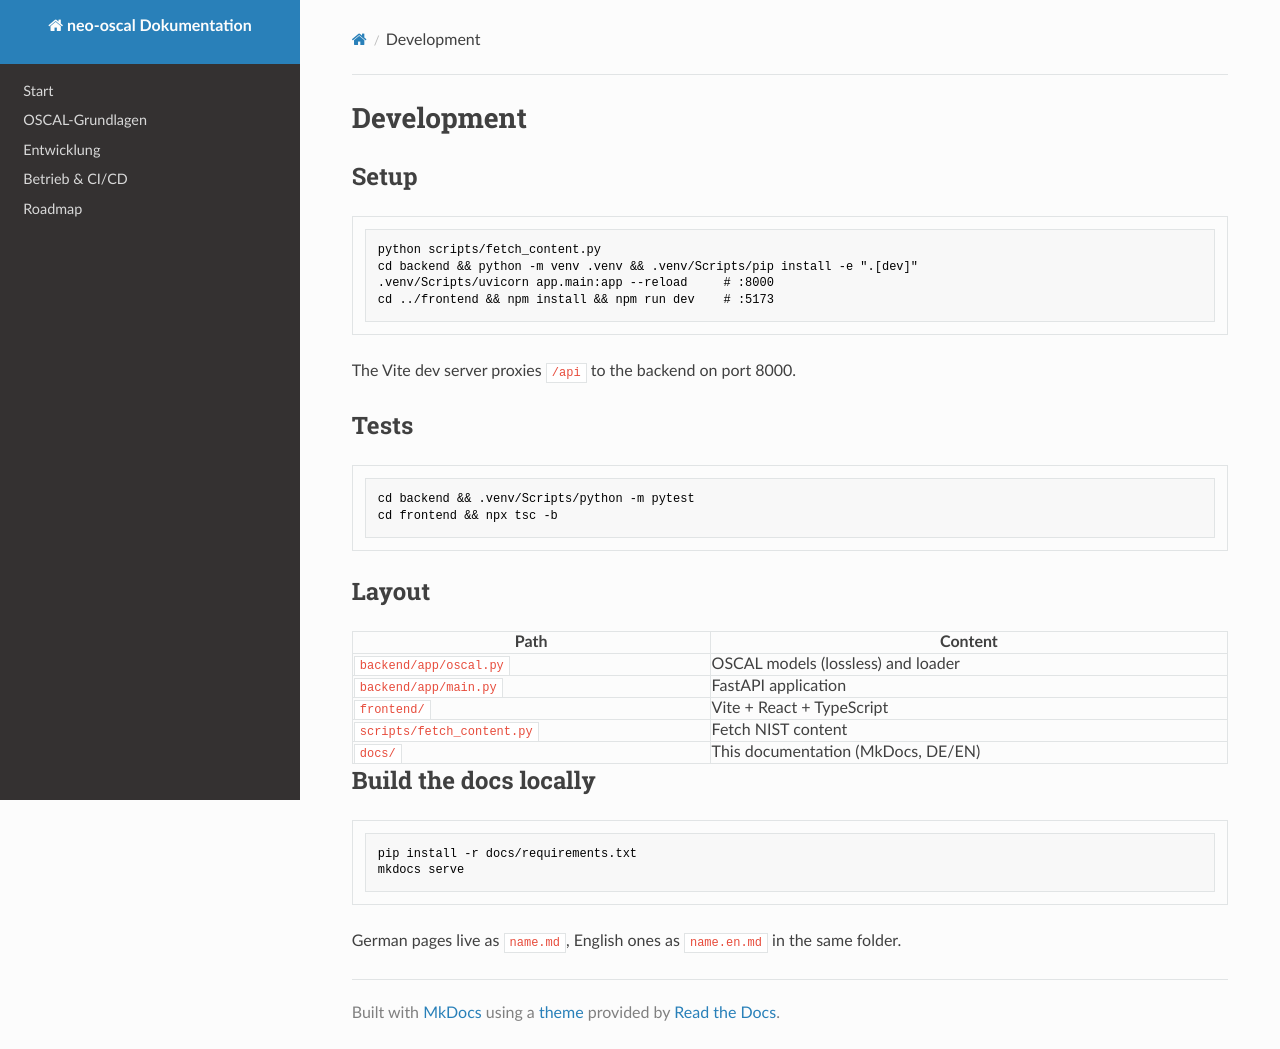

repository: neoprehn/neo-oscal · page: entwicklung.en/index.html · generator: mkdocs

# Development

## Setup

```bash
python scripts/fetch_content.py
cd backend && python -m venv .venv && .venv/Scripts/pip install -e ".[dev]"
.venv/Scripts/uvicorn app.main:app --reload     # :8000
cd ../frontend && npm install && npm run dev    # :5173
```

The Vite dev server proxies `/api` to the backend on port 8000.

## Tests

```bash
cd backend && .venv/Scripts/python -m pytest
cd frontend && npx tsc -b
```

## Layout

| Path | Content |
|---|---|
| `backend/app/oscal.py` | OSCAL models (lossless) and loader |
| `backend/app/main.py` | FastAPI application |
| `frontend/` | Vite + React + TypeScript |
| `scripts/fetch_content.py` | Fetch NIST content |
| `docs/` | This documentation (MkDocs, DE/EN) |

## Build the docs locally

```bash
pip install -r docs/requirements.txt
mkdocs serve
```

German pages live as `name.md`, English ones as `name.en.md` in the same folder.
